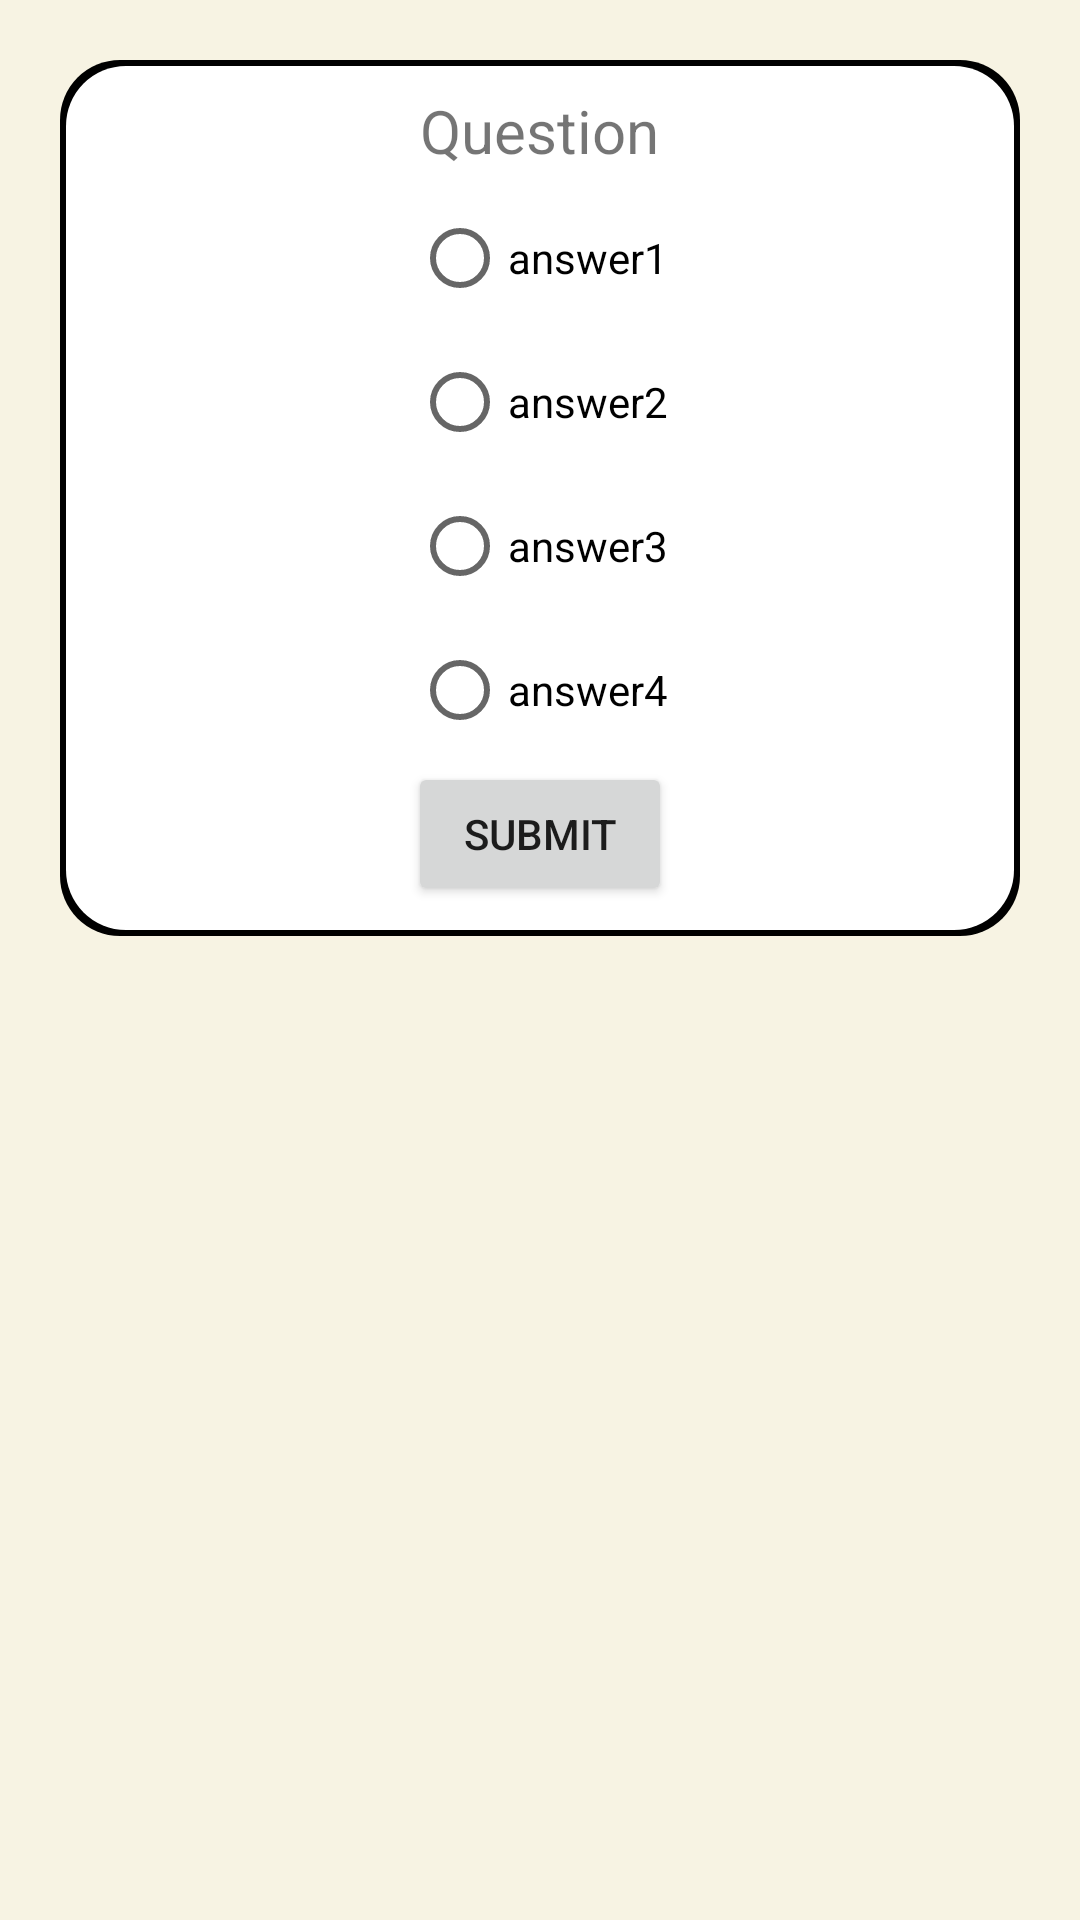

This screen was rendered from an Android layout file. Write that file and the resources it references.
<!-- AndroidManifest.xml: application theme Theme.GeoScavenger -->
<!-- res/layout/question_popup.xml -->
<?xml version="1.0" encoding="utf-8"?>
<LinearLayout
    xmlns:android="http://schemas.android.com/apk/res/android"
    android:layout_width="match_parent"
    android:layout_height="wrap_content"
    android:orientation="vertical">

    <LinearLayout
        android:id="@+id/question_linear_layout"
        android:layout_width="match_parent"
        android:layout_height="wrap_content"
        android:orientation="vertical"
        android:padding="10dp"
        android:layout_margin="20dp"
        android:background="@drawable/customborder">

        <TextView
            android:id="@+id/question_question"
            android:layout_width="wrap_content"
            android:layout_height="wrap_content"
            android:layout_marginBottom="5dp"
            android:layout_gravity="center"
            android:textSize="20dp"
            android:text="Question"/>

        <TextView
            android:id="@+id/question_error"
            android:layout_width="wrap_content"
            android:layout_height="wrap_content"
            android:layout_marginBottom="5dp"
            android:layout_gravity="center"
            android:textSize="15dp"
            android:text="Please choose an answer"
            android:textColor="@color/sos_red"
            android:visibility="gone"/>

        <RadioGroup
            android:id="@+id/question_radio_group"
            android:layout_width="wrap_content"
            android:layout_height="wrap_content"
            android:layout_gravity="center">

            <RadioButton
                android:id="@+id/question_answer0"
                android:layout_width="match_parent"
                android:layout_height="wrap_content"
                android:text="answer1"
                android:tag="0"/>

            <RadioButton
                android:id="@+id/question_answer1"
                android:layout_width="match_parent"
                android:layout_height="wrap_content"
                android:text="answer2"
                android:tag="1"/>

            <RadioButton
                android:id="@+id/question_answer2"
                android:layout_width="match_parent"
                android:layout_height="wrap_content"
                android:text="answer3"
                android:tag="2"/>

            <RadioButton
                android:id="@+id/question_answer3"
                android:layout_width="match_parent"
                android:layout_height="wrap_content"
                android:text="answer4"
                android:tag="3"/>

        </RadioGroup>

        <Button
            android:id="@+id/question_submit_btn"
            android:layout_width="wrap_content"
            android:layout_height="wrap_content"
            android:layout_gravity="center"
            android:text="Submit"/>

    </LinearLayout>

</LinearLayout>
<!-- resources referenced by this layout -->
<resources>
  <color name="sos_red">#C62828</color>
  <!-- drawable customborder (drawable) -->
  <?xml version="1.0" encoding="utf-8"?>
  <layer-list xmlns:android="http://schemas.android.com/apk/res/android">
      <item>
          <shape android:shape="rectangle">
              <corners android:radius="20dp"/>
              <solid android:color="@color/black" />
          </shape>
      </item>
      <item android:left="2dp" android:right="2dp"
          android:top="2dp" android:bottom="2dp">
          <shape android:shape="rectangle">
              <corners android:radius="20dp"/>
              <solid android:color="@color/white" />
          </shape>
      </item>
  </layer-list>
  <style name="Theme.GeoScavenger" parent="Theme.MaterialComponents.DayNight.DarkActionBar">
          
          <item name="colorPrimary">@color/basic_green</item>
          <item name="colorPrimaryVariant">@color/status_color</item>
          <item name="colorOnPrimary">@color/white</item>
          <item name="android:windowBackground">@color/beige</item>
          
          <item name="colorSecondary">@color/teal_200</item>
          <item name="colorSecondaryVariant">@color/teal_700</item>
          <item name="colorOnSecondary">@color/black</item>
          
          <item name="android:statusBarColor" tools:targetApi="l">?attr/colorPrimaryVariant</item>
          
      </style>
  <color name="black">#FF000000</color>
  <color name="white">#FFFFFFFF</color>
  <color name="basic_green">#5BA6A2</color>
  <color name="status_color">#3C837F</color>
  <color name="beige">#F7F3E3</color>
  <color name="teal_200">#FF03DAC5</color>
  <color name="teal_700">#FF018786</color>
</resources>
